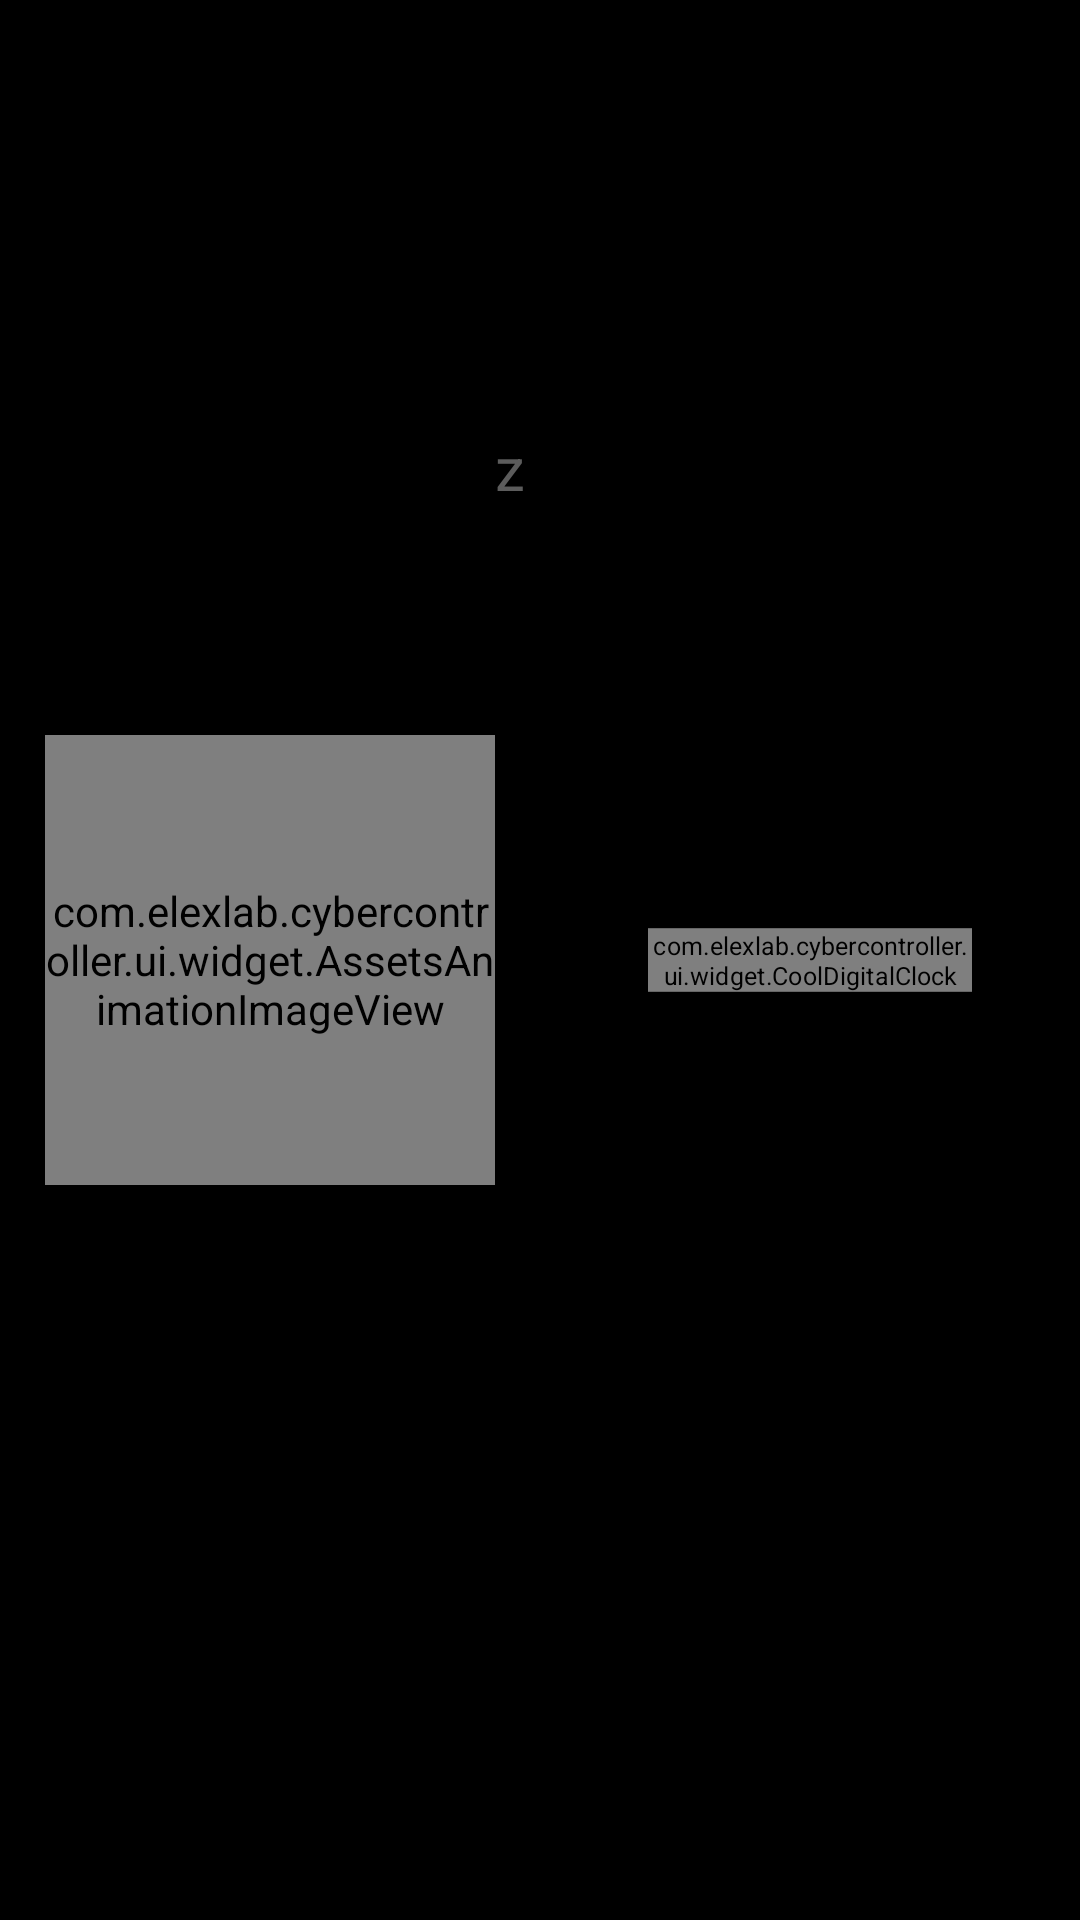

Here is an Android app screen rendered from its layout file. Give the layout XML and the strings, colors and styles it references.
<!-- AndroidManifest.xml: activity theme android:Theme.Black.NoTitleBar.Fullscreen -->
<!-- res/layout/activity_login.xml -->
<?xml version="1.0" encoding="utf-8"?>
<androidx.constraintlayout.widget.ConstraintLayout
    xmlns:android="http://schemas.android.com/apk/res/android" android:layout_width="match_parent"
    android:layout_height="match_parent">
    <LinearLayout
        android:id="@+id/llMain"
        android:layout_width="match_parent"
        android:layout_height="match_parent">
        <RelativeLayout
            android:layout_width="match_parent"
            android:layout_weight="1"
            android:layout_height="match_parent">
            <com.elexlab.cybercontroller.ui.widget.AssetsAnimationImageView
                android:id="@+id/tvImageView"
                android:layout_centerInParent="true"
                android:src="@mipmap/tv_sleep"
                android:layout_width="150dp"
                android:layout_height="150dp"
                android:layout_centerHorizontal="true"/>
            <LinearLayout
                android:id="@+id/llSleep"
                android:layout_toRightOf="@id/tvImageView"
                android:layout_alignParentRight="true"
                android:layout_marginTop="100dp"
                android:layout_width="match_parent"
                android:layout_height="wrap_content">
                <TextView
                    android:text="z"
                    android:textColor="#9999"
                    android:textSize="20dp"
                    android:layout_width="wrap_content"
                    android:layout_height="wrap_content"/>
                <TextView
                    android:textColor="#9999"
                    android:layout_marginLeft="10dp"
                    android:text="z"
                    android:textSize="40dp"
                    android:layout_width="wrap_content"
                    android:layout_height="wrap_content"/>
                <TextView
                    android:textColor="#9999"
                    android:layout_marginLeft="10dp"
                    android:text="z"
                    android:textSize="60dp"
                    android:layout_width="wrap_content"
                    android:layout_height="wrap_content"/>
            </LinearLayout>

        </RelativeLayout>
        <RelativeLayout
            android:id="@+id/preview_container"
            android:layout_alignParentRight="true"
            android:layout_width="match_parent"
            android:layout_height="match_parent"
            android:layout_weight="1"
            android:minHeight="360dp">


                android:layout_height="wrap_content">
            <com.elexlab.cybercontroller.ui.widget.CoolDigitalClock
                android:id="@+id/digitalClock"
                android:scaleX="0.6"
                android:scaleY="0.6"

                android:layout_centerInParent="true"
                android:layout_width="wrap_content"
                android:layout_height="wrap_content"/>


            <RelativeLayout
                android:id="@+id/rlScanFace"
                android:visibility="visible"
                android:layout_centerInParent="true"
                android:layout_width="300dp"
                android:layout_height="match_parent">
                <FrameLayout
                    android:layout_centerInParent="true"
                    android:id="@+id/surface_layout"
                    android:layout_width="match_parent"
                    android:layout_height="match_parent">

                </FrameLayout>

                <ImageView
                    android:id="@+id/imageview_scanbg"
                    android:layout_width="match_parent"
                    android:layout_height="match_parent"
                    android:layout_centerInParent="true"
                    android:scaleType="fitXY"
                    android:src="@drawable/mask" />
            </RelativeLayout>

            <TextView
                android:id="@+id/tvInfo"
                android:visibility="invisible"
                android:text="欢迎回来"
                android:textSize="60dp"
                android:textAlignment="center"
                android:textColor="#fff"
                android:layout_centerInParent="true"
                android:layout_width="match_parent"
                android:layout_height="wrap_content"/>

        </RelativeLayout>

    </LinearLayout>
</androidx.constraintlayout.widget.ConstraintLayout>
<!-- resources referenced by this layout -->
<resources>
  <!-- drawable mask: png bitmap (drawable, 82637 bytes) -->
  <!-- mipmap tv_sleep: png bitmap (mipmap-xxhdpi, 13534 bytes) -->
</resources>
